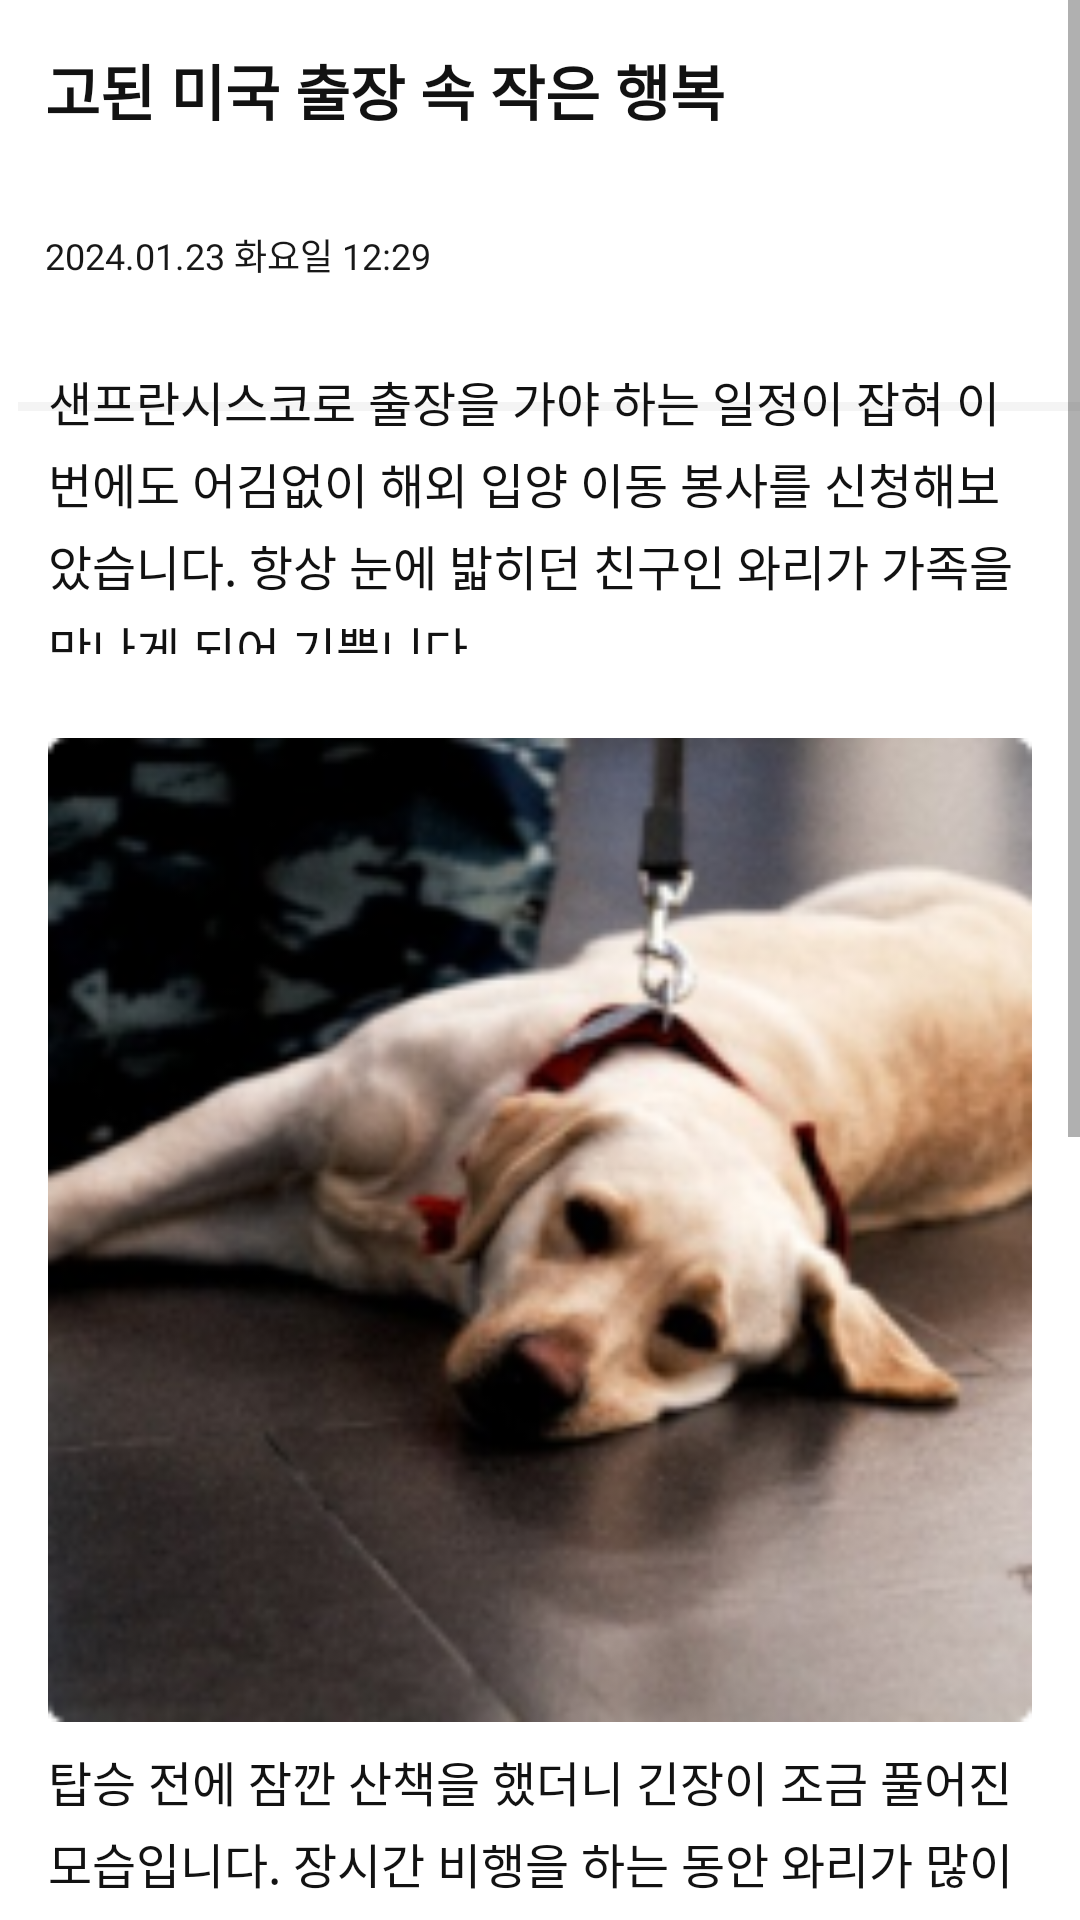

Write the Android layout XML for this screen, with the resource values it uses.
<!-- AndroidManifest.xml: application theme Theme.MyApplication -->
<!-- res/layout/activity_voluteer_detailedpage.xml -->
<?xml version="1.0" encoding="utf-8"?>
<RelativeLayout xmlns:android="http://schemas.android.com/apk/res/android"
    xmlns:app="http://schemas.android.com/apk/res-auto"
    xmlns:tools="http://schemas.android.com/tools"
    android:layout_width="360dp"
    android:layout_height="800dp"
    android:background="#FFFFFF"
    tools:context=".VolunteerDetailedpage">

    <ScrollView
        android:layout_width="match_parent"
        android:layout_height="match_parent" >

        <RelativeLayout
            android:layout_width="match_parent"
            android:layout_height="wrap_content"
            android:orientation="vertical">


            <TextView
                android:id="@+id/text_reviewdetailed"
                android:layout_width="wrap_content"
                android:layout_height="wrap_content"
                android:layout_alignParentLeft="true"
                android:layout_alignParentTop="true"
                android:layout_marginLeft="15dp"
                android:layout_marginTop="18dp"
                android:fontFamily="@font/suit"
                android:gravity="top"
                android:lineSpacingExtra="5sp"

                android:text="고된 미국 출장 속 작은 행복"
                android:textColor="#121212"
                android:textSize="20sp"
                android:textStyle="bold"
                android:translationY="-2.52sp" />

            <View
                android:id="@+id/rectangle_32"
                android:layout_width="328dp"
                android:layout_height="328dp"
                android:layout_alignParentTop="true"
                android:layout_alignParentEnd="true"
                android:layout_marginTop="246dp"
                android:layout_marginEnd="16dp"
                android:background="@drawable/vpicture2" />

            <View
                android:id="@+id/rectangle_22"
                android:layout_width="328dp"
                android:layout_height="328dp"
                android:layout_alignParentTop="true"
                android:layout_alignParentEnd="true"
                android:layout_marginTop="683dp"
                android:layout_marginEnd="16dp"
                android:background="@drawable/vpicture1" />

            <TextView
                android:id="@+id/text_reviewdatedetailed"
                android:layout_width="wrap_content"
                android:layout_height="wrap_content"
                android:layout_alignParentLeft="true"
                android:layout_alignParentTop="true"
                android:layout_marginLeft="15dp"
                android:layout_marginTop="76dp"
                android:fontFamily="@font/suit"
                android:gravity="center_vertical"
                android:lineSpacingExtra="1sp"
                android:text="2024.01.23 화요일 12:29"
                android:textColor="#181818"
                android:textSize="12sp" />

            <View
                android:id="@+id/rectangle_"
                android:layout_width="360dp"
                android:layout_height="3dp"
                android:layout_alignParentStart="true"
                android:layout_alignParentEnd="true"
                android:layout_marginStart="6dp"
                android:layout_marginLeft="0dp"
                android:layout_marginTop="134dp"
                android:layout_marginEnd="-1dp"
                android:background="#F4F4F4" />

            <TextView
                android:id="@+id/text_detailedreview1_1"
                android:layout_width="326dp"
                android:layout_height="96dp"
                android:layout_alignParentLeft="true"
                android:layout_alignParentTop="true"
                android:layout_marginLeft="16dp"
                android:layout_marginTop="124dp"
                android:fontFamily="@font/suit"
                android:gravity="top"
                android:lineSpacingExtra="4sp"
                android:text="샌프란시스코로 출장을 가야 하는 일정이 잡혀 이번에도 어김없이 해외 입양 이동 봉사를 신청해보았습니다. 항상 눈에 밟히던 친구인 와리가 가족을 만나게 되어 기쁩니다."
                android:textColor="#121212"
                android:textSize="16sp"
                android:translationY="-2.02sp" />

            <TextView
                android:id="@+id/text_detailedreview1_2"
                android:layout_width="326dp"
                android:layout_height="96dp"
                android:layout_alignParentLeft="true"
                android:layout_alignParentTop="true"
                android:layout_marginLeft="16dp"
                android:layout_marginTop="584dp"
                android:fontFamily="@font/suit"
                android:gravity="top"
                android:lineSpacingExtra="4sp"
                android:text="탑승 전에 잠깐 산책을 했더니 긴장이 조금 풀어진 모습입니다. 장시간 비행을 하는 동안 와리가 많이 힘들어하지 않길 바라고 있습니다."
                android:textColor="#121212"
                android:textSize="16sp"
                android:translationY="-2.02sp" />


            <View
                android:id="@+id/rect_occupy"
                android:layout_width="360dp"
                android:layout_height="51dp"
                android:layout_alignParentLeft="true"
                android:layout_alignParentTop="true"
                android:layout_marginTop="1030dp"
                android:background="#FFFFFF"
                />


        </RelativeLayout>
    </ScrollView>


</RelativeLayout>
<!-- resources referenced by this layout -->
<resources>
  <!-- drawable vpicture1: png bitmap (drawable, 66808 bytes) -->
  <!-- drawable vpicture2: png bitmap (drawable, 96988 bytes) -->
  <style name="Theme.MyApplication" parent="Base.Theme.MyApplication" />
  <style name="Base.Theme.MyApplication" parent="Theme.AppCompat.DayNight">
  
          
          <item name="colorPrimary">@color/white</item>
          
          <item name="android:statusBarColor">@color/white</item>
          <item name="android:windowLightStatusBar">true</item>
          <item name="toolbarStyle">@style/CustomToolBar</item>
  
      </style>
  <color name="white">#FFFFFFFF</color>
  <style name="CustomToolBar" parent="@style/Widget.AppCompat.Toolbar">
          <item name="titleTextColor">@color/mint</item>
          <item name="fontFamily">@font/suit_extrabold</item>
      </style>
  <color name="mint">#43D491</color>
</resources>
